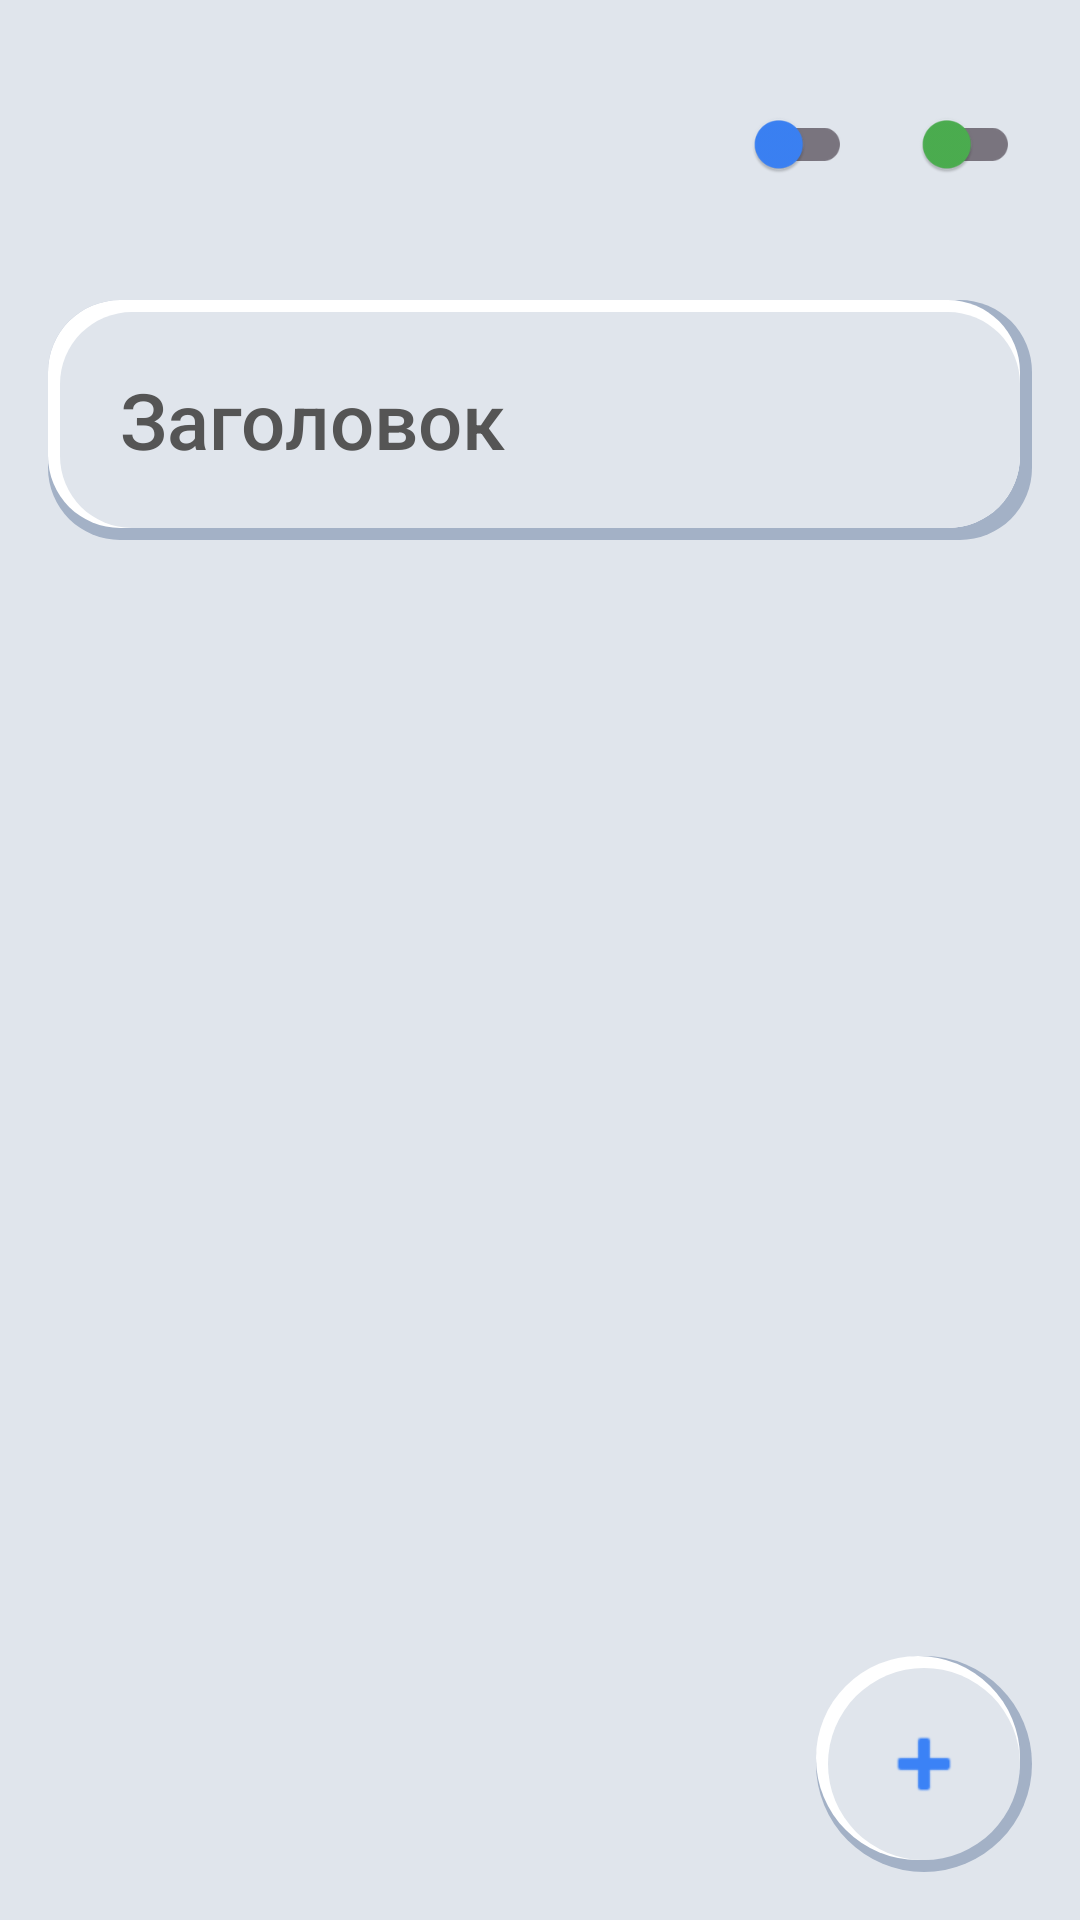

Android layout source for this screen:
<!-- AndroidManifest.xml: application theme Theme.NoteV -->
<!-- res/layout/activity_edit_note.xml -->
<?xml version="1.0" encoding="utf-8"?>
<androidx.constraintlayout.widget.ConstraintLayout xmlns:android="http://schemas.android.com/apk/res/android"
    xmlns:app="http://schemas.android.com/apk/res-auto"
    xmlns:tools="http://schemas.android.com/tools"
    android:id="@+id/main"
    android:layout_width="match_parent"
    android:layout_height="match_parent"
    android:background="@color/bg_soft"
    tools:context=".EditNoteActivity">

    <androidx.appcompat.widget.Toolbar
        android:id="@+id/toolbarEdit"
        android:layout_width="0dp"
        android:layout_height="76dp"
        android:paddingTop="20dp"
        android:background="@android:color/transparent"
        app:navigationIcon="@drawable/ic_arrow_back"
        app:navigationIconTint="@color/text_primary"
        app:layout_constraintEnd_toEndOf="parent"
        app:layout_constraintStart_toStartOf="parent"
        app:layout_constraintTop_toTopOf="parent">

        <LinearLayout
            android:layout_width="wrap_content"
            android:layout_height="match_parent"
            android:layout_gravity="end|center_vertical"
            android:layout_marginEnd="16dp"
            android:gravity="center_vertical"
            android:orientation="horizontal">

            <com.google.android.material.switchmaterial.SwitchMaterial
                android:id="@+id/switchDiscount"
                android:layout_width="wrap_content"
                android:layout_height="wrap_content"
                android:scaleX="0.8"
                android:scaleY="0.8"
                app:thumbTint="@color/accent_blue"
                tools:ignore="TouchTargetSizeCheck" />

            <com.google.android.material.switchmaterial.SwitchMaterial
                android:id="@+id/switchCheckMode"
                android:layout_width="wrap_content"
                android:layout_height="wrap_content"
                android:layout_marginStart="8dp"
                android:scaleX="0.8"
                android:scaleY="0.8"
                app:thumbTint="@color/switch_check_thumb"
                tools:ignore="TouchTargetSizeCheck" />
        </LinearLayout>
    </androidx.appcompat.widget.Toolbar>

    <androidx.constraintlayout.widget.ConstraintLayout
        android:id="@+id/headerLayout"
        android:layout_width="0dp"
        android:layout_height="wrap_content"
        android:layout_marginTop="24dp"
        android:layout_marginHorizontal="16dp"
        android:background="@drawable/neumorphic_card"
        android:padding="16dp"
        app:layout_constraintEnd_toEndOf="parent"
        app:layout_constraintStart_toStartOf="parent"
        app:layout_constraintTop_toBottomOf="@id/toolbarEdit">

        <TextView
            android:id="@+id/tvDate"
            android:layout_width="wrap_content"
            android:layout_height="wrap_content"
            android:textSize="22sp"
            android:textStyle="bold"
            android:textColor="@color/text_primary"
            android:fontFamily="sans-serif-medium"
            app:layout_constraintBottom_toBottomOf="parent"
            app:layout_constraintStart_toStartOf="parent"
            app:layout_constraintTop_toTopOf="parent"
            tools:text="05.11.2026.Чт." />

        <TextView
            android:id="@+id/tvTotalSum"
            android:layout_width="wrap_content"
            android:layout_height="wrap_content"
            android:textSize="26sp"
            android:textStyle="bold"
            android:textColor="@color/accent_blue"
            android:fontFamily="sans-serif-medium"
            app:layout_constraintBottom_toBottomOf="parent"
            app:layout_constraintEnd_toEndOf="parent"
            app:layout_constraintTop_toTopOf="parent"
            tools:text="333"
            tools:ignore="TextContrastCheck" />

        <EditText
            android:id="@+id/etTitle"
            android:layout_width="0dp"
            android:layout_height="wrap_content"
            android:minHeight="48dp"
            android:layout_marginHorizontal="8dp"
            android:background="@android:color/transparent"
            android:hint="@string/hint_title"
            android:inputType="textCapSentences"
            android:maxLength="50"
            android:textSize="26sp"
            android:textColor="@color/text_primary"
            android:textColorHint="@color/text_secondary"
            android:fontFamily="sans-serif-medium"
            android:importantForAutofill="no"
            app:layout_constraintBottom_toBottomOf="parent"
            app:layout_constraintEnd_toStartOf="@id/tvTotalSum"
            app:layout_constraintStart_toEndOf="@id/tvDate"
            app:layout_constraintTop_toTopOf="parent"
            tools:ignore="TouchTargetSizeCheck,TextContrastCheck,TooWideText" />

    </androidx.constraintlayout.widget.ConstraintLayout>

    <androidx.recyclerview.widget.RecyclerView
        android:id="@+id/recyclerViewEdit"
        android:layout_width="0dp"
        android:layout_height="0dp"
        android:layout_marginTop="16dp"
        android:layout_marginBottom="16dp"
        android:clipToPadding="false"
        android:paddingBottom="160dp"
        app:layout_constraintBottom_toBottomOf="parent"
        app:layout_constraintEnd_toEndOf="parent"
        app:layout_constraintStart_toStartOf="parent"
        app:layout_constraintTop_toBottomOf="@id/headerLayout" />

    <ImageButton
        android:id="@+id/fabAddRow"
        android:layout_width="72dp"
        android:layout_height="72dp"
        android:layout_margin="16dp"
        android:background="@drawable/neumorphic_round"
        android:contentDescription="@string/add_row"
        android:padding="16dp"
        android:src="@android:drawable/ic_input_add"
        app:tint="@color/accent_blue"
        app:layout_constraintBottom_toBottomOf="parent"
        app:layout_constraintEnd_toEndOf="parent"
        tools:ignore="ImageContrastCheck,PartiallyHiddenView" />

</androidx.constraintlayout.widget.ConstraintLayout>
<!-- resources referenced by this layout -->
<resources>
  <color name="accent_blue">#3B82F6</color>
  <color name="bg_soft">#E0E5EC</color>
  <color name="switch_check_thumb">#4CAF50</color>
  <color name="text_primary">#000000</color>
  <color name="text_secondary">#555555</color>
  <!-- drawable neumorphic_card (drawable) -->
  <?xml version="1.0" encoding="utf-8"?>
  <layer-list xmlns:android="http://schemas.android.com/apk/res/android">
      <item>
          <shape android:shape="rectangle">
              <corners android:radius="24dp" />
              <solid android:color="@color/shadow_dark" />
              <padding android:bottom="4dp" android:right="4dp" />
          </shape>
      </item>
  
      <item>
          <shape android:shape="rectangle">
              <corners android:radius="24dp" />
              <solid android:color="@color/shadow_light" />
              <padding android:top="4dp" android:left="4dp" />
          </shape>
      </item>
  
      <item>
          <shape android:shape="rectangle">
              <corners android:radius="24dp" />
              <solid android:color="@color/bg_soft" />
          </shape>
      </item>
  </layer-list>
  <!-- drawable neumorphic_round (drawable) -->
  <?xml version="1.0" encoding="utf-8"?>
  <layer-list xmlns:android="http://schemas.android.com/apk/res/android">
      <item>
          <shape android:shape="oval">
              <solid android:color="@color/shadow_dark" />
              <padding android:bottom="4dp" android:right="4dp" />
          </shape>
      </item>
      <item>
          <shape android:shape="oval">
              <solid android:color="@color/shadow_light" />
              <padding android:top="4dp" android:left="4dp" />
          </shape>
      </item>
      <item>
          <shape android:shape="oval">
              <solid android:color="@color/bg_soft" />
          </shape>
      </item>
  </layer-list>
  <string name="add_row">Добавить строку</string>
  <string name="hint_title">Заголовок</string>
  <style name="Theme.NoteV" parent="Base.Theme.NoteV" />
  <color name="shadow_dark">#A3B1C6</color>
  <color name="shadow_light">#FFFFFF</color>
  <style name="Base.Theme.NoteV" parent="Theme.Material3.DayNight.NoActionBar">
          
          
      </style>
</resources>
